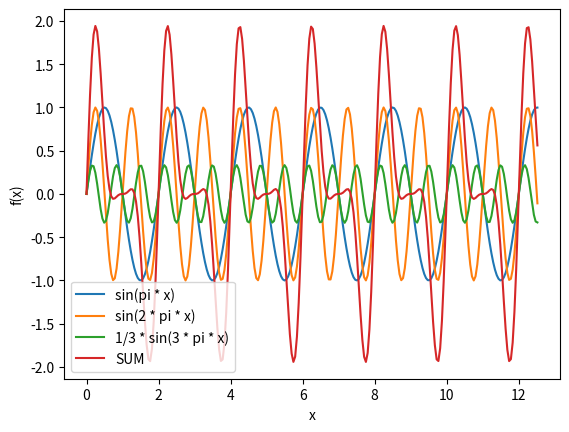

Reproduce this figure in Python.
from matplotlib import pyplot as plt
import numpy as np


x = np.arange(0, 4 * np.pi, np.pi/64)

f1 = np.sin(np.pi * x)
f2 = np.sin(2 * np.pi * x)
f3 = (1/3) * np.sin(3 * np.pi * x)


plt.plot(x, f1, label='sin(pi * x)')
plt.plot(x, f2, label='sin(2 * pi * x)')
plt.plot(x, f3, label='1/3 * sin(3 * pi * x)')
plt.plot(x, f1 + f2 + f3, label='SUM')
plt.legend(loc='lower left')
plt.xlabel('x')
plt.ylabel('f(x)')
plt.show()
